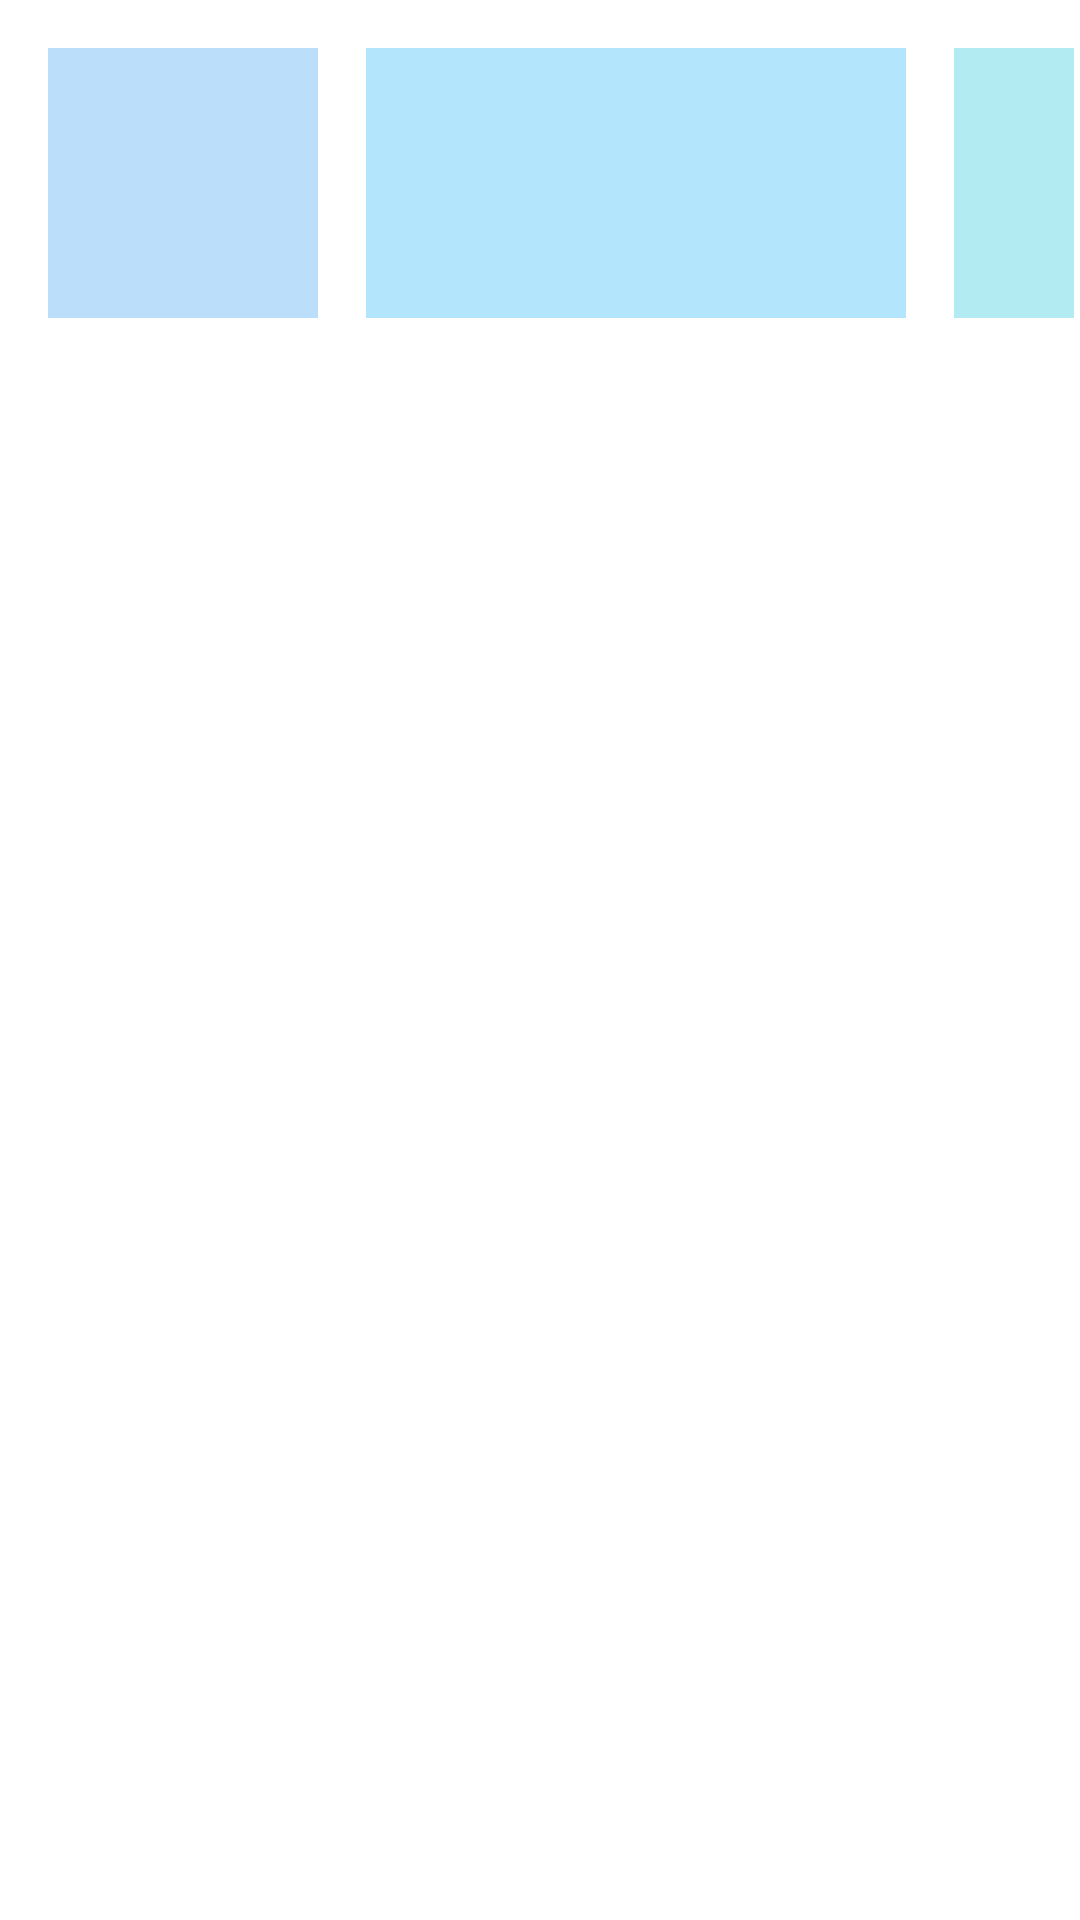

The Android layout XML behind this screen, and the referenced resources:
<!-- AndroidManifest.xml: application theme Theme.Layouts -->
<!-- res/layout/activity_ej302_horizontal_scroll_view.xml -->
<?xml version="1.0" encoding="utf-8"?>
<HorizontalScrollView xmlns:android="http://schemas.android.com/apk/res/android"
    xmlns:app="http://schemas.android.com/apk/res-auto"
    android:layout_width="match_parent"
    android:layout_height="wrap_content">

    <androidx.constraintlayout.widget.ConstraintLayout
        android:layout_width="wrap_content"
        android:layout_height="wrap_content"
        android:padding="16dp">

        <TextView
            android:id="@+id/piece1"
            android:layout_width="90dp"
            android:layout_height="90dp"
            android:background="@color/blue1"
            app:layout_constraintBottom_toBottomOf="parent"
            app:layout_constraintStart_toStartOf="parent"
            app:layout_constraintTop_toTopOf="parent" />

        <TextView
            android:id="@+id/block2"
            android:layout_width="180dp"
            android:layout_height="0dp"
            android:layout_marginStart="16dp"
            android:layout_marginLeft="16dp"
            android:background="@color/blue2"
            app:layout_constraintBottom_toBottomOf="@+id/piece1"
            app:layout_constraintStart_toEndOf="@+id/piece1"
            app:layout_constraintTop_toTopOf="parent" />

        <TextView
            android:id="@+id/block3"
            android:layout_width="40dp"
            android:layout_height="0dp"
            android:layout_marginStart="16dp"
            android:layout_marginLeft="16dp"
            android:background="@color/blue3"
            app:layout_constraintBottom_toBottomOf="@+id/piece1"
            app:layout_constraintStart_toEndOf="@+id/block2"
            app:layout_constraintTop_toTopOf="parent" />

        <TextView
            android:id="@+id/block4"
            android:layout_width="40dp"
            android:layout_height="40dp"
            android:layout_marginStart="16dp"
            android:layout_marginLeft="16dp"
            android:background="@color/orange1"
            app:layout_constraintStart_toEndOf="@+id/block3"
            app:layout_constraintTop_toTopOf="parent" />

        <TextView
            android:id="@+id/block5"
            android:layout_width="40dp"
            android:layout_height="0dp"
            android:layout_marginStart="16dp"
            android:layout_marginLeft="16dp"
            android:layout_marginTop="16dp"
            android:background="@color/orange2"
            app:layout_constraintBottom_toBottomOf="@+id/block3"
            app:layout_constraintStart_toEndOf="@+id/block3"
            app:layout_constraintTop_toBottomOf="@+id/block4" />

        <TextView
            android:id="@+id/block6"
            android:layout_width="80dp"
            android:layout_height="0dp"
            android:layout_marginStart="16dp"
            android:layout_marginLeft="16dp"
            android:background="@color/orange3"
            app:layout_constraintBottom_toBottomOf="@+id/block4"
            app:layout_constraintStart_toEndOf="@+id/block4"
            app:layout_constraintTop_toTopOf="@+id/block4"
            app:layout_constraintVertical_bias="0.0" />

        <TextView
            android:id="@+id/block7"
            android:layout_width="0dp"
            android:layout_height="0dp"
            android:background="@color/orange4"
            app:layout_constraintBottom_toBottomOf="@+id/block5"
            app:layout_constraintEnd_toEndOf="@+id/block8"
            app:layout_constraintStart_toStartOf="@+id/block6"
            app:layout_constraintTop_toTopOf="@+id/block5" />

        <TextView
            android:id="@+id/block8"
            android:layout_width="80dp"
            android:layout_height="40dp"
            android:layout_marginStart="16dp"
            android:layout_marginLeft="16dp"
            android:layout_marginBottom="5dp"
            android:background="@color/blue3"
            app:layout_constraintBottom_toTopOf="@+id/block7"
            app:layout_constraintStart_toEndOf="@+id/block6"
            app:layout_constraintTop_toTopOf="parent"
            app:layout_constraintVertical_bias="0.0" />

    </androidx.constraintlayout.widget.ConstraintLayout>

</HorizontalScrollView>
<!-- resources referenced by this layout -->
<resources>
  <color name="blue1">#BBDEFB</color>
  <color name="blue2">#B3E5FC</color>
  <color name="blue3">#B2EBF2</color>
  <color name="orange1">#fff9c4</color>
  <color name="orange2">#FFECB3</color>
  <color name="orange3">#FFE0B2</color>
  <color name="orange4">#FFCCBC</color>
</resources>
